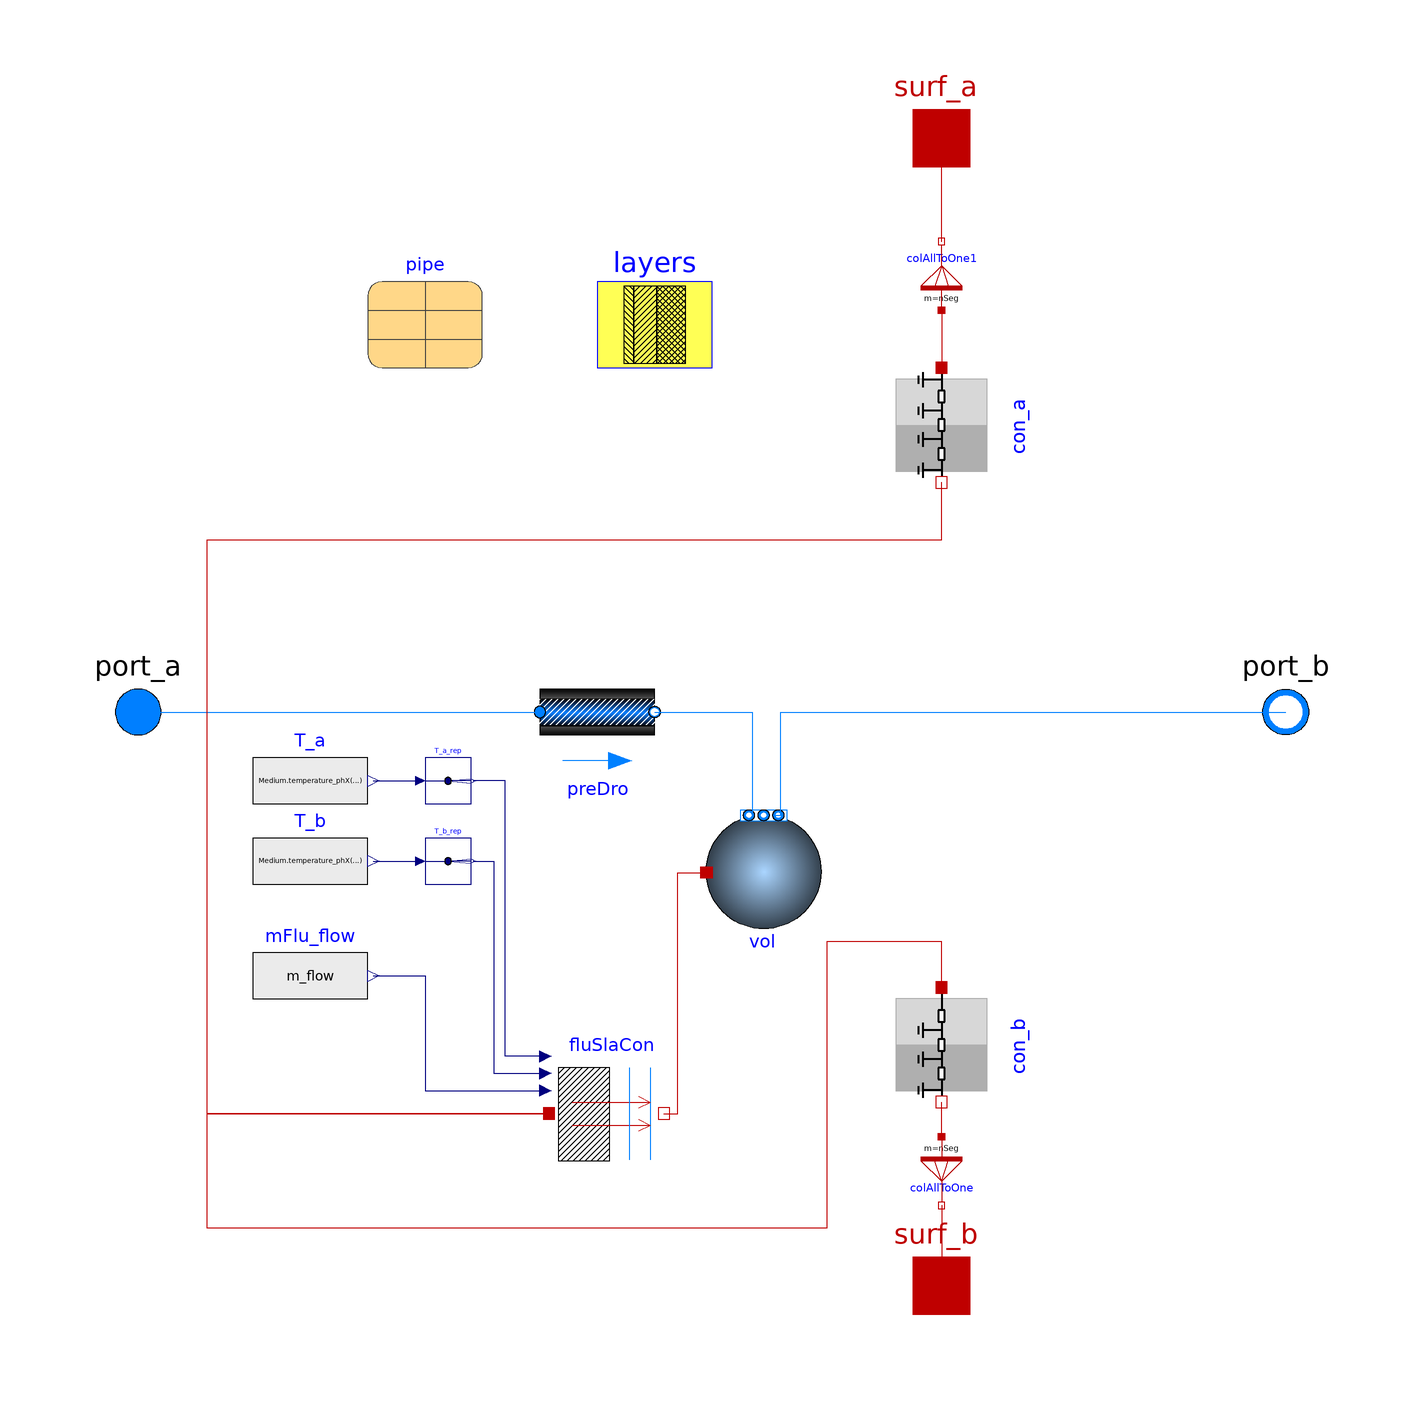

This picture is the connection diagram that the Modelica source below describes through its graphical annotations.

model SingleCircuitSlab "Model of a single circuit of a radiant slab"
  extends slPCMlib.Components.RadiantSlabs.BaseClasses.Slab;
  extends Buildings.Fluid.FixedResistances.BaseClasses.Pipe(
     nSeg=if heatTransfer==Types.HeatTransfer.EpsilonNTU then 1 else 5,
     final diameter=pipe.dIn,
     length=A/disPip,
     final thicknessIns=0,
     final lambdaIns = 0.04,
     dp_nominal = Modelica.Fluid.Pipes.BaseClasses.WallFriction.Detailed.pressureLoss_m_flow(
      m_flow=m_flow_nominal,
      rho_a=rho_default,
      rho_b=rho_default,
      mu_a=mu_default,
      mu_b=mu_default,
      length=length,
      diameter=pipe.dIn,
      roughness=pipe.roughness,
      m_flow_small=m_flow_small),
      preDro(dp(nominal=200*length)));

  parameter Modelica.Units.SI.Area A "Surface area of radiant slab"
    annotation (Dialog(group="Construction"));

  parameter slPCMlib.Components.RadiantSlabs.Types.HeatTransfer heatTransfer=Types.HeatTransfer.EpsilonNTU
    "Model for heat transfer between fluid and slab";
  parameter Modelica.Units.SI.Temperature T_c_start=(T_a_start*con_b[1].layers.R
       + T_b_start*con_a[1].layers.R)/layers.R
    "Initial construction temperature in the layer that contains the pipes, used if steadyStateInitial = false"
    annotation (Dialog(tab="Initialization", group="Construction"));
  final parameter Modelica.Units.SI.Velocity v_nominal=4*m_flow_nominal/pipe.dIn
      ^2/Modelica.Constants.pi/rho_default "Velocity at m_flow_nominal";

  Buildings.HeatTransfer.Conduction.MultiLayer con_a[nSeg](
    each final A=A/nSeg,
    each final steadyStateInitial=steadyStateInitial,
    each layers(
      final nLay = iLayPip,
      final material={layers.material[i] for i in 1:iLayPip},
      final absIR_a=layers.absIR_a,
      final absIR_b=layers.absIR_b,
      final absSol_a=layers.absSol_a,
      final absSol_b=layers.absSol_b,
      final roughness_a=layers.roughness_a),
    each T_a_start=T_a_start,
    each T_b_start=T_c_start,
    each stateAtSurface_a=stateAtSurface_a,
    each stateAtSurface_b=true)
    "Construction near the surface port surf_a"
    annotation (Placement(transformation(extent={{-10,-10},{10,10}},
        rotation=270,
        origin={40,50})));

  Buildings.HeatTransfer.Conduction.MultiLayer con_b[nSeg](
      each final A=A/nSeg,
      each final steadyStateInitial=steadyStateInitial,
      each layers(
        final nLay = layers.nLay-iLayPip,
        final material={layers.material[i] for i in iLayPip + 1:layers.nLay},
        final absIR_a=layers.absIR_a,
        final absIR_b=layers.absIR_b,
        final absSol_a=layers.absSol_a,
        final absSol_b=layers.absSol_b,
        final roughness_a=layers.roughness_a),
      each T_a_start=T_c_start,
      each T_b_start=T_b_start,
    each stateAtSurface_a=false,
    each stateAtSurface_b=stateAtSurface_b)
    "Construction near the surface port surf_b"
    annotation (Placement(transformation(extent={{-10,-10},{10,10}},
        rotation=270,
        origin={40,-58})));

protected
  Modelica.Thermal.HeatTransfer.Components.ThermalCollector colAllToOne(
     final m=nSeg) "Connector to assign multiple heat ports to one heat port"
    annotation (Placement(transformation(
        extent={{-6,-6},{6,6}},
        origin={40,-80})));
  Modelica.Thermal.HeatTransfer.Components.ThermalCollector colAllToOne1(
     final m=nSeg) "Connector to assign multiple heat ports to one heat port"
    annotation (Placement(transformation(
        extent={{-6,-6},{6,6}},
        rotation=180,
        origin={40,76})));

  final parameter Modelica.Units.SI.ThermalInsulance Rx=
      slPCMlib.Components.RadiantSlabs.BaseClasses.Functions.AverageResistance(
      disPip=disPip,
      dPipOut=pipe.dOut,
      k=layers.material[iLayPip].k,
      sysTyp=sysTyp,
      kIns=layers.material[iLayPip + 1].k,
      dIns=layers.material[iLayPip + 1].x)
    "Thermal insulance for average temperature in plane with pipes";

  BaseClasses.PipeToSlabConductance fluSlaCon[nSeg](
    redeclare each final package Medium = Medium,
    each final APip=Modelica.Constants.pi*pipe.dIn*length/nSeg,
    each final RWal=Modelica.Math.log(pipe.dOut/pipe.dIn)/(2*Modelica.Constants.pi*pipe.k*(
        length/nSeg)),
    each final RFic=nSeg*Rx/A,
    each final  m_flow_nominal=m_flow_nominal,
    each kc_IN_con=
        Modelica.Fluid.Dissipation.HeatTransfer.StraightPipe.kc_overall_IN_con(
        d_hyd=pipe.dIn,
        L=length/nSeg,
        K=pipe.roughness),
    each final heatTransfer=heatTransfer) "Conductance between fluid and the slab"
    annotation (Placement(transformation(extent={{-28,-80},{-8,-60}})));

  Modelica.Units.SI.MassFraction Xi_in_a[Medium.nXi]=inStream(port_a.Xi_outflow)
    "Inflowing mass fraction at port_a";
  Modelica.Units.SI.MassFraction Xi_in_b[Medium.nXi]=inStream(port_b.Xi_outflow)
    "Inflowing mass fraction at port_a";
  Modelica.Blocks.Sources.RealExpression T_a(
    final y=Medium.temperature_phX(p=port_a.p,
                                   h=inStream(port_a.h_outflow),
                                   X=cat(1,Xi_in_a,{1-sum(Xi_in_a)})))
    "Fluid temperature at port a"
    annotation (Placement(transformation(extent={{-80,-22},{-60,-2}})));
  Modelica.Blocks.Sources.RealExpression T_b(
    final y=Medium.temperature_phX(p=port_b.p,
                                   h=inStream(port_b.h_outflow),
                                   X=cat(1,Xi_in_b,{1-sum(Xi_in_b)})))
    "Fluid temperature at port b"
    annotation (Placement(transformation(extent={{-80,-36},{-60,-16}})));

  Modelica.Blocks.Sources.RealExpression mFlu_flow[nSeg](each final y=m_flow)
    "Input signal for mass flow rate"
    annotation (Placement(transformation(extent={{-80,-56},{-60,-36}})));

  Modelica.Blocks.Routing.Replicator T_a_rep(final nout=nSeg)
    "Signal replicator for T_a"
    annotation (Placement(transformation(extent={{-50,-16},{-42,-8}})));
  Modelica.Blocks.Routing.Replicator T_b_rep(final nout=nSeg)
    "Signal replicator for T_b"
    annotation (Placement(transformation(extent={{-50,-30},{-42,-22}})));
equation
  connect(colAllToOne1.port_b,surf_a)  annotation (Line(
      points={{40,82},{40,100},{40,100}},
      color={191,0,0},
      smooth=Smooth.None));
  connect(colAllToOne.port_b,surf_b)  annotation (Line(
      points={{40,-86},{40,-100}},
      color={191,0,0},
      smooth=Smooth.None));
  connect(colAllToOne1.port_a, con_a.port_a) annotation (Line(
      points={{40,70},{40,60}},
      color={191,0,0},
      smooth=Smooth.None));
  connect(colAllToOne.port_a, con_b.port_b)  annotation (Line(
      points={{40,-74},{40,-68}},
      color={191,0,0},
      smooth=Smooth.None));

  connect(fluSlaCon.fluid, vol.heatPort) annotation (Line(
      points={{-8.4,-70},{-6,-70},{-6,-28},{-1,-28}},
      color={191,0,0},
      smooth=Smooth.None));
  connect(mFlu_flow.y, fluSlaCon.m_flow) annotation (Line(
      points={{-59,-46},{-50,-46},{-50,-66},{-29,-66}},
      color={0,0,127},
      smooth=Smooth.None));
  connect(T_a.y, T_a_rep.u) annotation (Line(
      points={{-59,-12},{-50.8,-12}},
      color={0,0,127},
      smooth=Smooth.None));
  connect(T_b.y, T_b_rep.u) annotation (Line(
      points={{-59,-26},{-50.8,-26}},
      color={0,0,127},
      smooth=Smooth.None));
  connect(fluSlaCon.T_a, T_a_rep.y) annotation (Line(
      points={{-29,-60},{-36,-60},{-36,-12},{-41.6,-12}},
      color={0,0,127},
      smooth=Smooth.None));
  connect(T_b_rep.y, fluSlaCon.T_b) annotation (Line(
      points={{-41.6,-26},{-38,-26},{-38,-63},{-29,-63}},
      color={0,0,127},
      smooth=Smooth.None));
  connect(con_b.port_a, fluSlaCon.solid) annotation (Line(
      points={{40,-48},{40,-40},{20,-40},{20,-90},{-88,-90},{-88,-70},{-28.4,-70}},
      color={191,0,0},
      smooth=Smooth.None));

  connect(fluSlaCon.solid, con_a.port_b) annotation (Line(
      points={{-28.4,-70},{-88,-70},{-88,30},{40,30},{40,40}},
      color={191,0,0},
      smooth=Smooth.None));
  annotation (
defaultComponentName="sla",
Icon(graphics={
        Rectangle(
          extent={{-80,80},{80,-80}},
          lineColor={95,95,95},
          lineThickness=1,
          fillColor={95,95,95},
          fillPattern=FillPattern.Solid),
        Line(
          points={{-90,0},{-74,0},{-74,72},{60,72},{60,34},{-62,34},{-62,-6},
              {60,-6},{60,-44},{-66,-44},{-66,-74},{74,-74}},
          color={0,128,255},
          thickness=1,
          smooth=Smooth.None),
        Line(
          points={{74,-74},{74,2},{92,2}},
          color={0,128,255},
          thickness=1,
          smooth=Smooth.None)}),
    Documentation(info="<html>
<p>
This is a model of a single flow circuit of a radiant slab with pipes or a capillary heat exchanger
embedded in the construction.
For a model with multiple parallel flow circuits, see
<a href=\"modelica://Buildings.Fluid.HeatExchangers.RadiantSlabs.ParallelCircuitsSlab\">
Buildings.Fluid.HeatExchangers.RadiantSlabs.ParallelCircuitsSlab</a>.
</p>
<p>
See the
<a href=\"modelica://Buildings.Fluid.HeatExchangers.RadiantSlabs.UsersGuide\">
user's guide</a> for more information.
</p>
</html>",
revisions="<html>
<ul>
<li>
October 18, 2017, by Michael Wetter:<br/>
Removed state at surface b of <code>con_b</code>.
As this surface is connected to surface a of <code>con_a</code>, which
already has a state, the state can be removed, rather than relying
on the symbolic processor to remove one of these two states that are
directly coupled.
This is indeed required to avoid a warning about overdetermined initial equations.
</li>
<li>
January 06, 2016, by Thierry S. Nouidui:<br/>
Renamed parameter <code>nSta2</code> to <code>nSta</code>.
</li>
<li>
November 17, 2016, by Thierry S. Nouidui:<br/>
Added parameter <code>nSta2</code> to avoid translation error
in Dymola 2107. This is a work-around for a bug in Dymola
which will be addressed in future releases.
</li>
<li>
February 5, 2015, by Michael Wetter:<br/>
Renamed <code>res</code> to <code>preDro</code> for
<a href=\"https://github.com/lbl-srg/modelica-buildings/issues/292\">#292</a>.
</li>
<li>
September 12, 2014, by Michael Wetter:<br/>
Set start value for <code>hPip(fluid(T))</code> to avoid
a warning about conflicting start values in Dymola 2015 FD01.
</li>
<li>
February 27, 2013, by Michael Wetter:<br/>
Fixed bug in the assignment of the fictitious thermal resistance by replacing
<code>RFic[nSeg](each G=A/Rx)</code> with
<code>RFic[nSeg](each G=A/nSeg/Rx)</code>.
</li>
<li>
April 5, 2012, by Michael Wetter:<br/>
Revised implementation.
</li>
<li>
April 3, 2012, by Xiufeng Pang:<br/>
First implementation.
</li>
</ul>
</html>"));
end SingleCircuitSlab;